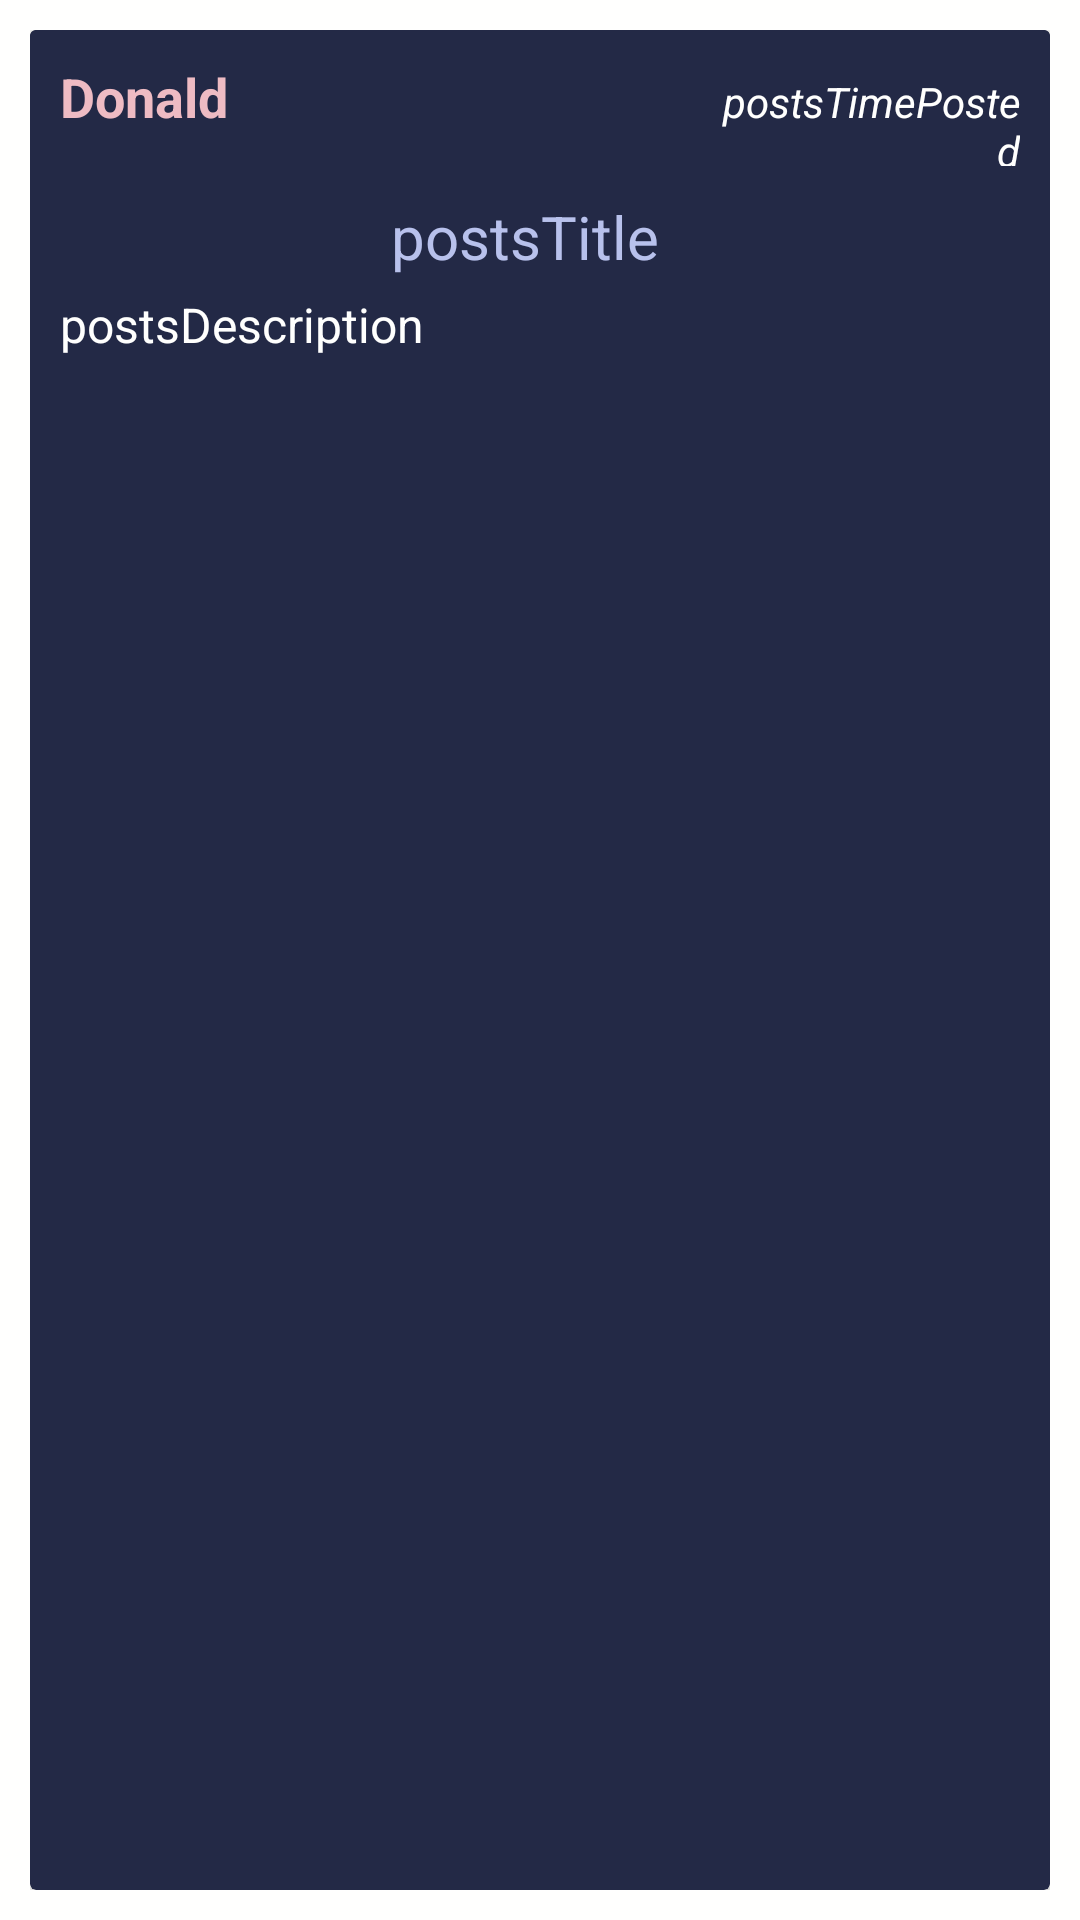

Write the Android layout XML for this screen, with the resource values it uses.
<!-- AndroidManifest.xml: application theme Theme.RecuritingApp -->
<!-- res/layout/posts_row_layout.xml -->
<?xml version="1.0" encoding="utf-8"?>
<LinearLayout xmlns:android="http://schemas.android.com/apk/res/android"
    xmlns:app="http://schemas.android.com/apk/res-auto"
    xmlns:tools="http://schemas.android.com/tools"
    android:layout_width="match_parent"
    android:layout_height="wrap_content"
    android:layout_marginHorizontal="10dp"
    android:background="#fffffe"
    android:elevation="3dp"
    android:padding="10dp">

    <androidx.cardview.widget.CardView
        android:layout_width="match_parent"
        android:layout_height="match_parent"
        android:background="#232946"
        app:cardBackgroundColor="#232946">

        <LinearLayout
            android:layout_width="match_parent"
            android:layout_height="wrap_content"
            android:background="#232946"
            android:orientation="vertical"

            tools:layout_editor_absoluteX="5dp"
            tools:layout_editor_absoluteY="33dp">

            <LinearLayout
                android:layout_width="match_parent"
                android:layout_height="match_parent"
                android:layout_marginStart="10dp"
                android:layout_marginTop="10dp"
                android:layout_marginEnd="10dp"
                android:layout_marginBottom="10dp"
                android:layout_weight="1"
                android:orientation="horizontal">

                <TextView
                    android:id="@+id/postNameTextView"

                    android:layout_width="0dp"
                    android:layout_height="wrap_content"
                    android:layout_weight="2"
                    android:text="Donald "
                    android:textColor="#eebbc3"
                    android:textSize="18sp"
                    android:textStyle="bold"
                    tools:ignore="HardcodedText,NestedWeights" />

                <TextView
                    android:id="@+id/postsTimePosted"
                    android:layout_width="0dp"
                    android:layout_height="wrap_content"
                    android:layout_weight="1"
                    android:text="postsTimePosted"
                    android:textAlignment="textEnd"
                    android:textColor="#fffffe"
                    android:textSize="14sp"
                    android:textStyle="italic"
                    tools:ignore="HardcodedText" />


            </LinearLayout>

            <LinearLayout
                android:layout_width="match_parent"
                android:layout_height="match_parent"
                android:layout_marginStart="10dp"
                android:layout_marginEnd="10dp"
                android:layout_marginBottom="10dp"
                android:layout_weight="1"
                android:orientation="vertical">

                <TextView
                    android:id="@+id/postsTitle"
                    android:layout_width="match_parent"
                    android:layout_height="wrap_content"
                    android:layout_marginEnd="10dp"
                    android:text="postsTitle"

                    android:textAlignment="center"
                    android:textColor="#b8c1ec"
                    android:textSize="20sp"
                    tools:ignore="HardcodedText" />

                <TextView
                    android:id="@+id/postsDescription"
                    android:layout_width="match_parent"
                    android:layout_height="wrap_content"
                    android:layout_marginTop="5dp"
                    android:layout_marginEnd="5dp"
                    android:text="postsDescription"
                    android:textColor="#fffffe"
                    android:textSize="16sp"
                    tools:ignore="HardcodedText" />
            </LinearLayout>


        </LinearLayout>
    </androidx.cardview.widget.CardView>

</LinearLayout>
<!-- resources referenced by this layout -->
<resources>
  <style name="Theme.RecuritingApp" parent="Base.Theme.RecuritingApp" />
  <style name="Base.Theme.RecuritingApp" parent="Theme.AppCompat.Light.NoActionBar">
          
          
          <item name="colorPrimary">@color/blue</item>
          <item name="colorPrimaryVariant">@color/blue</item>
          <item name="android:statusBarColor">@color/blue</item>
      </style>
  <color name="blue">#59b5df</color>
</resources>
